Dataset: dataset (GitHub, melanicandra/Computer-Vision-Deep-Learning-RET503). Classes: all blocks, balok hijautua, balok hitam, balok merahmuda, papan balok.

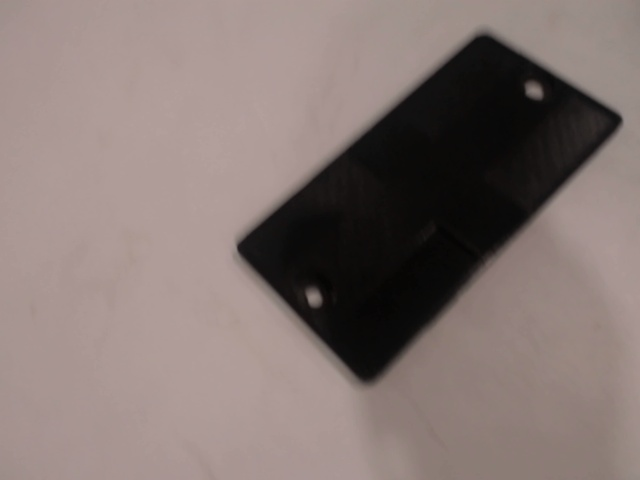
Label: papan balok

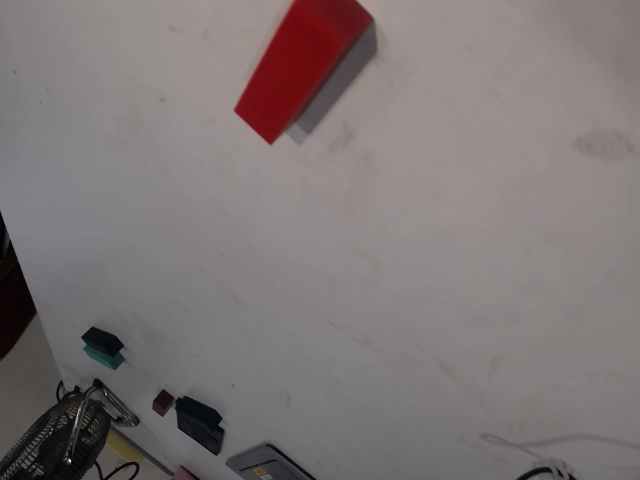
Label: balok merahmuda

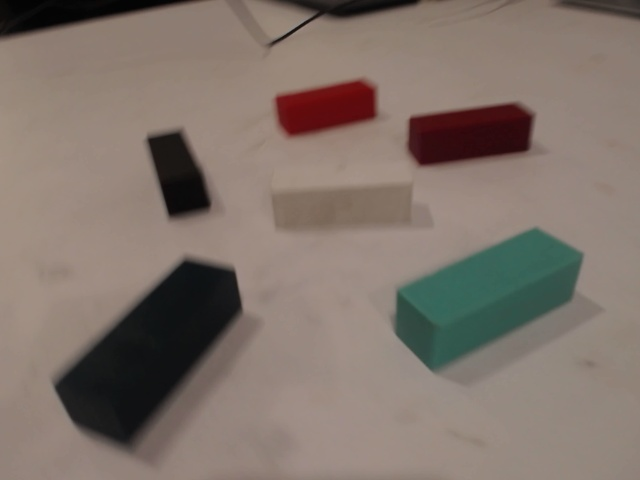
Label: all blocks

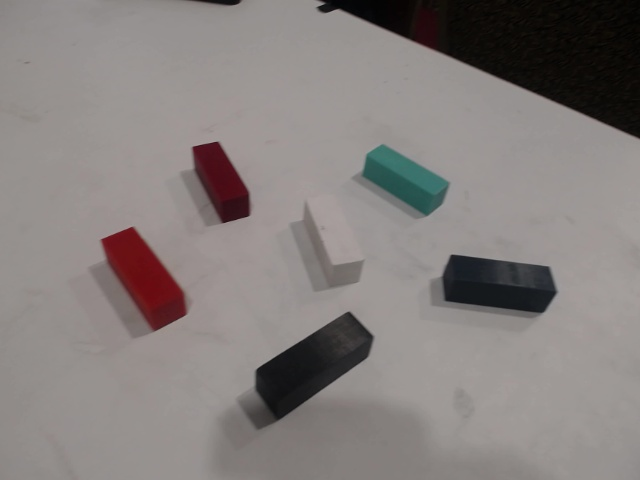
Label: all blocks

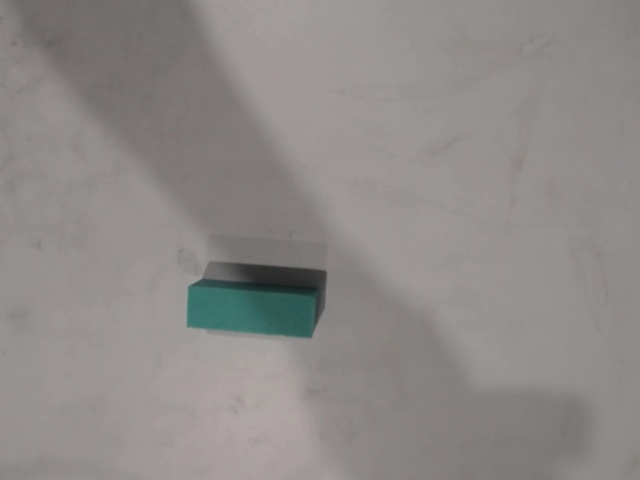
Label: balok hijautua

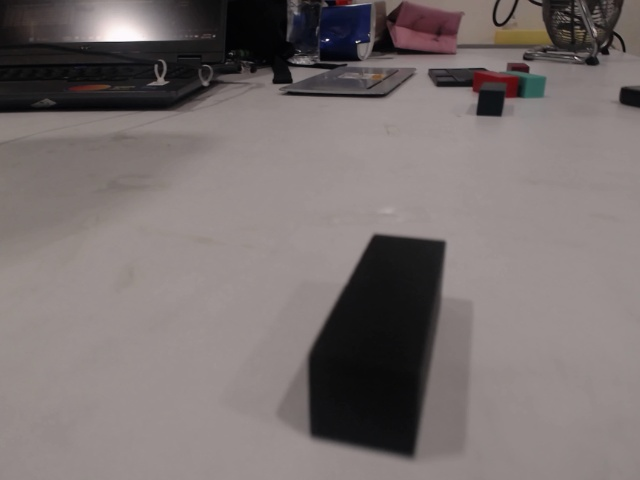
Label: balok hitam
